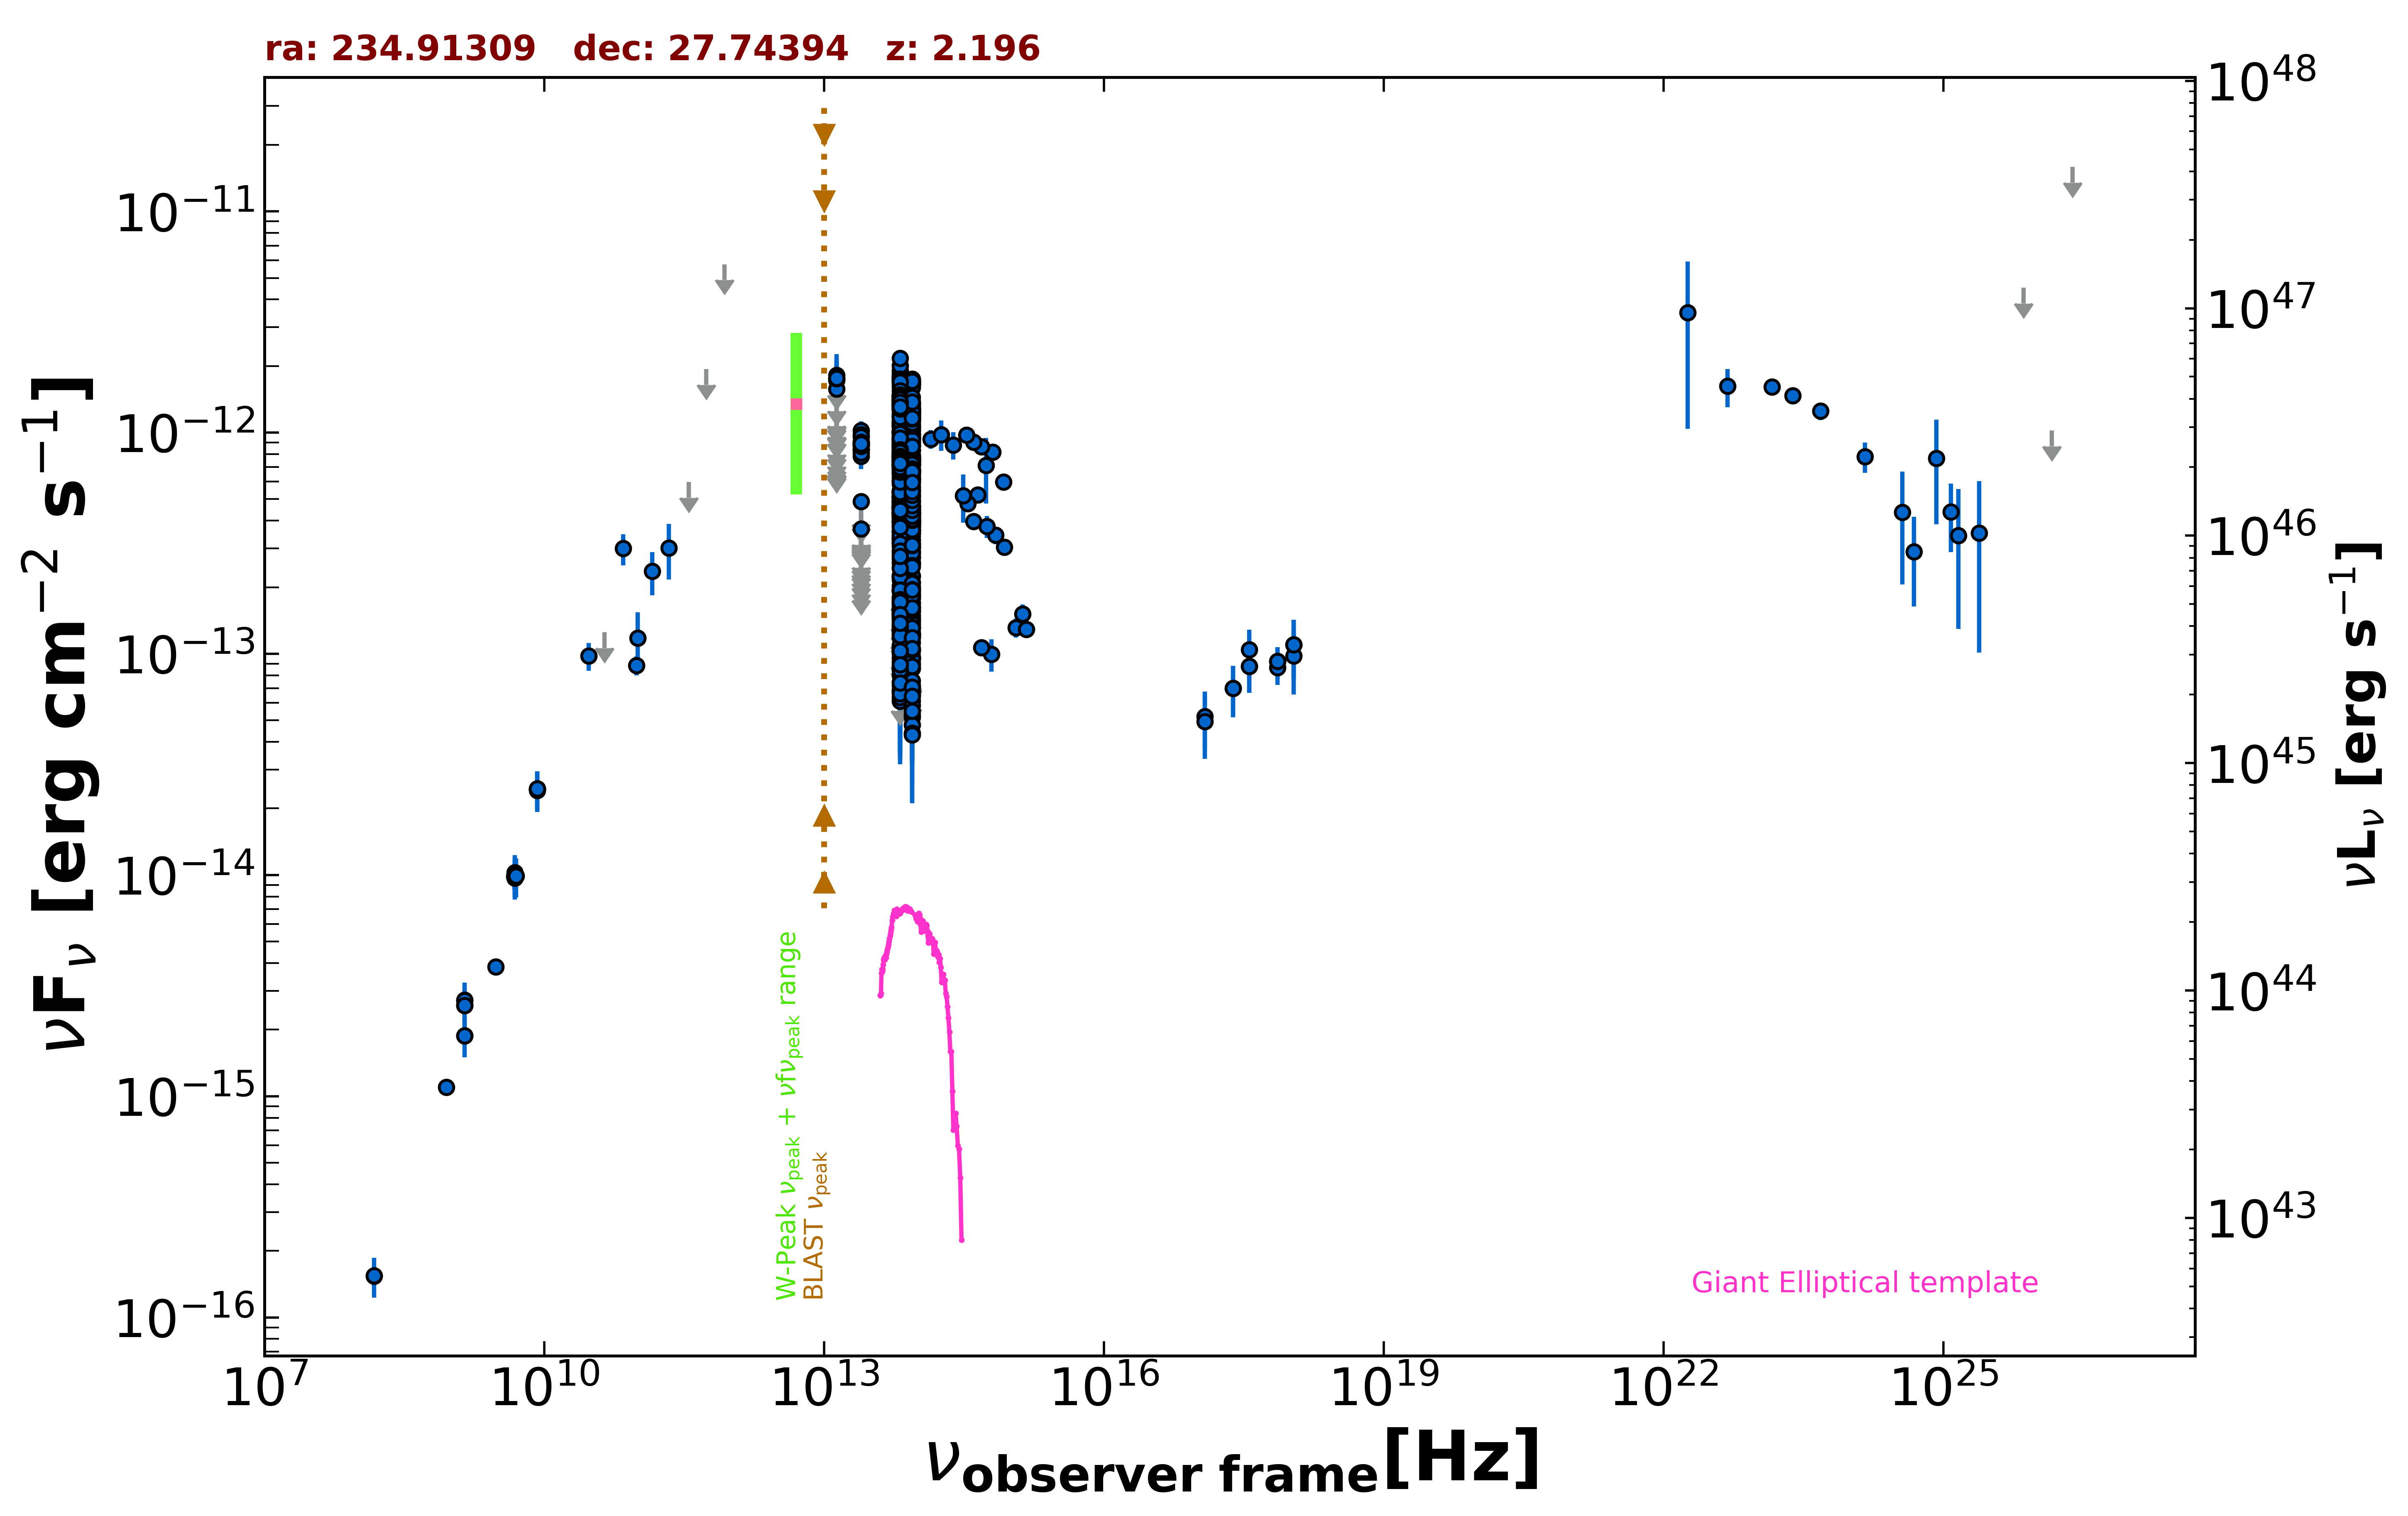

The data file committed next to this chart (first rows):
freq., flux, err_flux, MJD_start, MJD_end, flag, catalog, reference
1.400e+09, 2.574e-15, 2.000e-18, 55000, 55000, , FIRST, White et al. 1997  ApJ  475 479
1.400e+09, 2.720e-15, 8.100e-17, 55000, 55000, , NVSS, Condon et al. 1998  AJ  115  1693
8.870e+08, 1.101e-15, 8.150e-17, 55000, 55000, , RACS, Hale et al. 2021  PASA  38  e058
3.000e+09, 3.847e-15, 8.500e-18, 55000, 55000, , VLASSQL, Gordon et al. 2021  ApJS  255  30
2.418e+17, 6.996e-14, 1.830e-14, 55272, 55273, , 1OUSX, Giommi et al. in preparation
1.209e+17, 5.211e-14, 1.543e-14, 55272, 55273, , 1OUSX, Giommi et al. in preparation
3.627e+17, 8.780e-14, 2.119e-14, 55272, 55273, , 1OUSX, Giommi et al. in preparation
7.253e+17, 9.243e-14, 1.449e-14, 55272, 55273, , 1OUSX, Giommi et al. in preparation
1.088e+18, 1.100e-13, 3.261e-14, 55272, 55273, , 1OUSX, Giommi et al. in preparation
7.253e+17, 8.664e-14, 1.428e-14, 55000, 55000, , 2SXPS, Evans et al. 2020  ApJS  247  54
1.209e+17, 4.948e-14, 1.599e-14, 55000, 55000, , 2SXPS, Evans et al. 2020  ApJS  247  54
3.627e+17, 1.043e-13, 2.403e-14, 55000, 55000, , 2SXPS, Evans et al. 2020  ApJS  247  54
1.088e+18, 9.788e-14, 3.253e-14, 55000, 55000, , 2SXPS, Evans et al. 2020  ApJS  247  54
1.500e+08, 1.537e-16, 1.605e-17, 55000, 55000, , TGSS150, Intema et al. 2017  A&A  598  A781
8.400e+09, 2.449e-14, 0.000e+00, 55000, 55000, , CRATES, Healey et al. 2007  ApJS  171  61
4.800e+09, 9.888e-15, 1.294e-15, 55000, 55000, , GB87, Gregory et al. 1992  VizieR  VIII/14/j20…
4.850e+09, 9.846e-15, 0.000e+00, 55000, 55000, , NORTH20, White and Becker  1992  ApJS  79  331
1.400e+09, 1.876e-15, 0.000e+00, 55000, 55000, , NORTH20, White and Becker  1992  ApJS  79  331
9.746e+10, 8.869e-14, 8.770e-15, 57284, 57284, , ALMA, Bonato et al. 2019  MNRAS  485  1188
3.000e+10, 9.779e-14, 1.393e-14, 55000, 55000, , PCNT, The Planck Collaboration 2018  A&A  619 …
4.400e+10, 1.252e-13, 0.000e+00, 55000, 55000, UL, PCNT, The Planck Collaboration 2018  A&A  619 …
7.000e+10, 2.994e-13, 4.805e-14, 55000, 55000, , PCNT, The Planck Collaboration 2018  A&A  619 …
1.000e+11, 1.180e-13, 3.631e-14, 55000, 55000, , PCNT, The Planck Collaboration 2018  A&A  619 …
1.430e+11, 2.362e-13, 5.260e-14, 55000, 55000, , PCNT, The Planck Collaboration 2018  A&A  619 …
2.170e+11, 3.011e-13, 8.470e-14, 55000, 55000, , PCNT, The Planck Collaboration 2018  A&A  619 …
3.530e+11, 5.978e-13, 0.000e+00, 55000, 55000, UL, PCNT, The Planck Collaboration 2018  A&A  619 …
5.450e+11, 1.935e-12, 0.000e+00, 55000, 55000, UL, PCNT, The Planck Collaboration 2018  A&A  619 …
8.570e+11, 5.758e-12, 0.000e+00, 55000, 55000, UL, PCNT, The Planck Collaboration 2018  A&A  619 …
1.389e+14, 9.345e-13, 9.035e-14, 55000, 55000, , 2MASS, Skrutskie et al. 2006  AJ  131  1163
1.804e+14, 9.795e-13, 1.538e-13, 55000, 55000, , 2MASS, Skrutskie et al. 2006  AJ  131  1163
2.427e+14, 8.802e-13, 1.259e-13, 55000, 55000, , 2MASS, Skrutskie et al. 2006  AJ  131  1163
8.817e+13, 5.487e-13, 2.600e-15, 55000, 55000, , UNWISE, Schlafly et al. 2019  ApJS  240  30
6.517e+13, 6.018e-13, 3.750e-15, 55000, 55000, , UNWISE, Schlafly et al. 2019  ApJS  240  30
8.817e+13, 3.272e-13, 9.050e-15, 55000, 55000, , WISE, Wright et al. 2010  AJ  140  1868
6.517e+13, 3.987e-13, 1.175e-14, 55000, 55000, , WISE, Wright et al. 2010  AJ  140  1868
2.498e+13, 4.875e-13, 2.785e-14, 55000, 55000, , WISE, Wright et al. 2010  AJ  140  1868
1.363e+13, 6.309e-13, 8.860e-14, 55000, 55000, , WISE, Wright et al. 2010  AJ  140  1868
8.817e+13, 7.664e-13, 4.735e-14, 56693, 56693, , NEOWISE, Mainzer et al. 2014  ApJ  792  30
8.817e+13, 7.594e-13, 3.290e-14, 56693, 56693, , NEOWISE, Mainzer et al. 2014  ApJ  792  30
6.517e+13, 8.516e-13, 4.240e-14, 56693, 56693, , NEOWISE, Mainzer et al. 2014  ApJ  792  30
8.817e+13, 7.622e-13, 3.300e-14, 56693, 56693, , NEOWISE, Mainzer et al. 2014  ApJ  792  30
6.517e+13, 8.699e-13, 4.650e-14, 56693, 56693, , NEOWISE, Mainzer et al. 2014  ApJ  792  30
8.817e+13, 8.856e-13, 3.345e-14, 56693, 56693, , NEOWISE, Mainzer et al. 2014  ApJ  792  30
6.517e+13, 1.019e-12, 5.345e-14, 56693, 56693, , NEOWISE, Mainzer et al. 2014  ApJ  792  30
8.817e+13, 8.703e-13, 3.290e-14, 56693, 56693, , NEOWISE, Mainzer et al. 2014  ApJ  792  30
6.517e+13, 9.914e-13, 5.865e-14, 56693, 56693, , NEOWISE, Mainzer et al. 2014  ApJ  792  30
8.817e+13, 7.850e-13, 3.760e-14, 56693, 56693, , NEOWISE, Mainzer et al. 2014  ApJ  792  30
6.517e+13, 9.321e-13, 5.500e-14, 56693, 56693, , NEOWISE, Mainzer et al. 2014  ApJ  792  30
8.817e+13, 5.431e-13, 3.455e-14, 56694, 56694, , NEOWISE, Mainzer et al. 2014  ApJ  792  30
6.517e+13, 7.123e-13, 4.725e-14, 56694, 56694, , NEOWISE, Mainzer et al. 2014  ApJ  792  30
8.817e+13, 7.219e-13, 3.525e-14, 56693, 56693, , NEOWISE, Mainzer et al. 2014  ApJ  792  30
6.517e+13, 8.096e-13, 4.405e-14, 56693, 56693, , NEOWISE, Mainzer et al. 2014  ApJ  792  30
8.817e+13, 7.496e-13, 4.010e-14, 56693, 56693, , NEOWISE, Mainzer et al. 2014  ApJ  792  30
6.517e+13, 9.252e-13, 4.605e-14, 56693, 56693, , NEOWISE, Mainzer et al. 2014  ApJ  792  30
8.817e+13, 7.749e-13, 3.145e-14, 56693, 56693, , NEOWISE, Mainzer et al. 2014  ApJ  792  30
6.517e+13, 7.875e-13, 4.720e-14, 56693, 56693, , NEOWISE, Mainzer et al. 2014  ApJ  792  30
8.817e+13, 6.687e-13, 4.195e-14, 56693, 56693, , NEOWISE, Mainzer et al. 2014  ApJ  792  30
6.517e+13, 7.507e-13, 4.565e-14, 56693, 56693, , NEOWISE, Mainzer et al. 2014  ApJ  792  30
8.817e+13, 7.545e-13, 3.125e-14, 56693, 56693, , NEOWISE, Mainzer et al. 2014  ApJ  792  30
6.517e+13, 7.569e-13, 4.815e-14, 56693, 56693, , NEOWISE, Mainzer et al. 2014  ApJ  792  30
... 734 more rows
